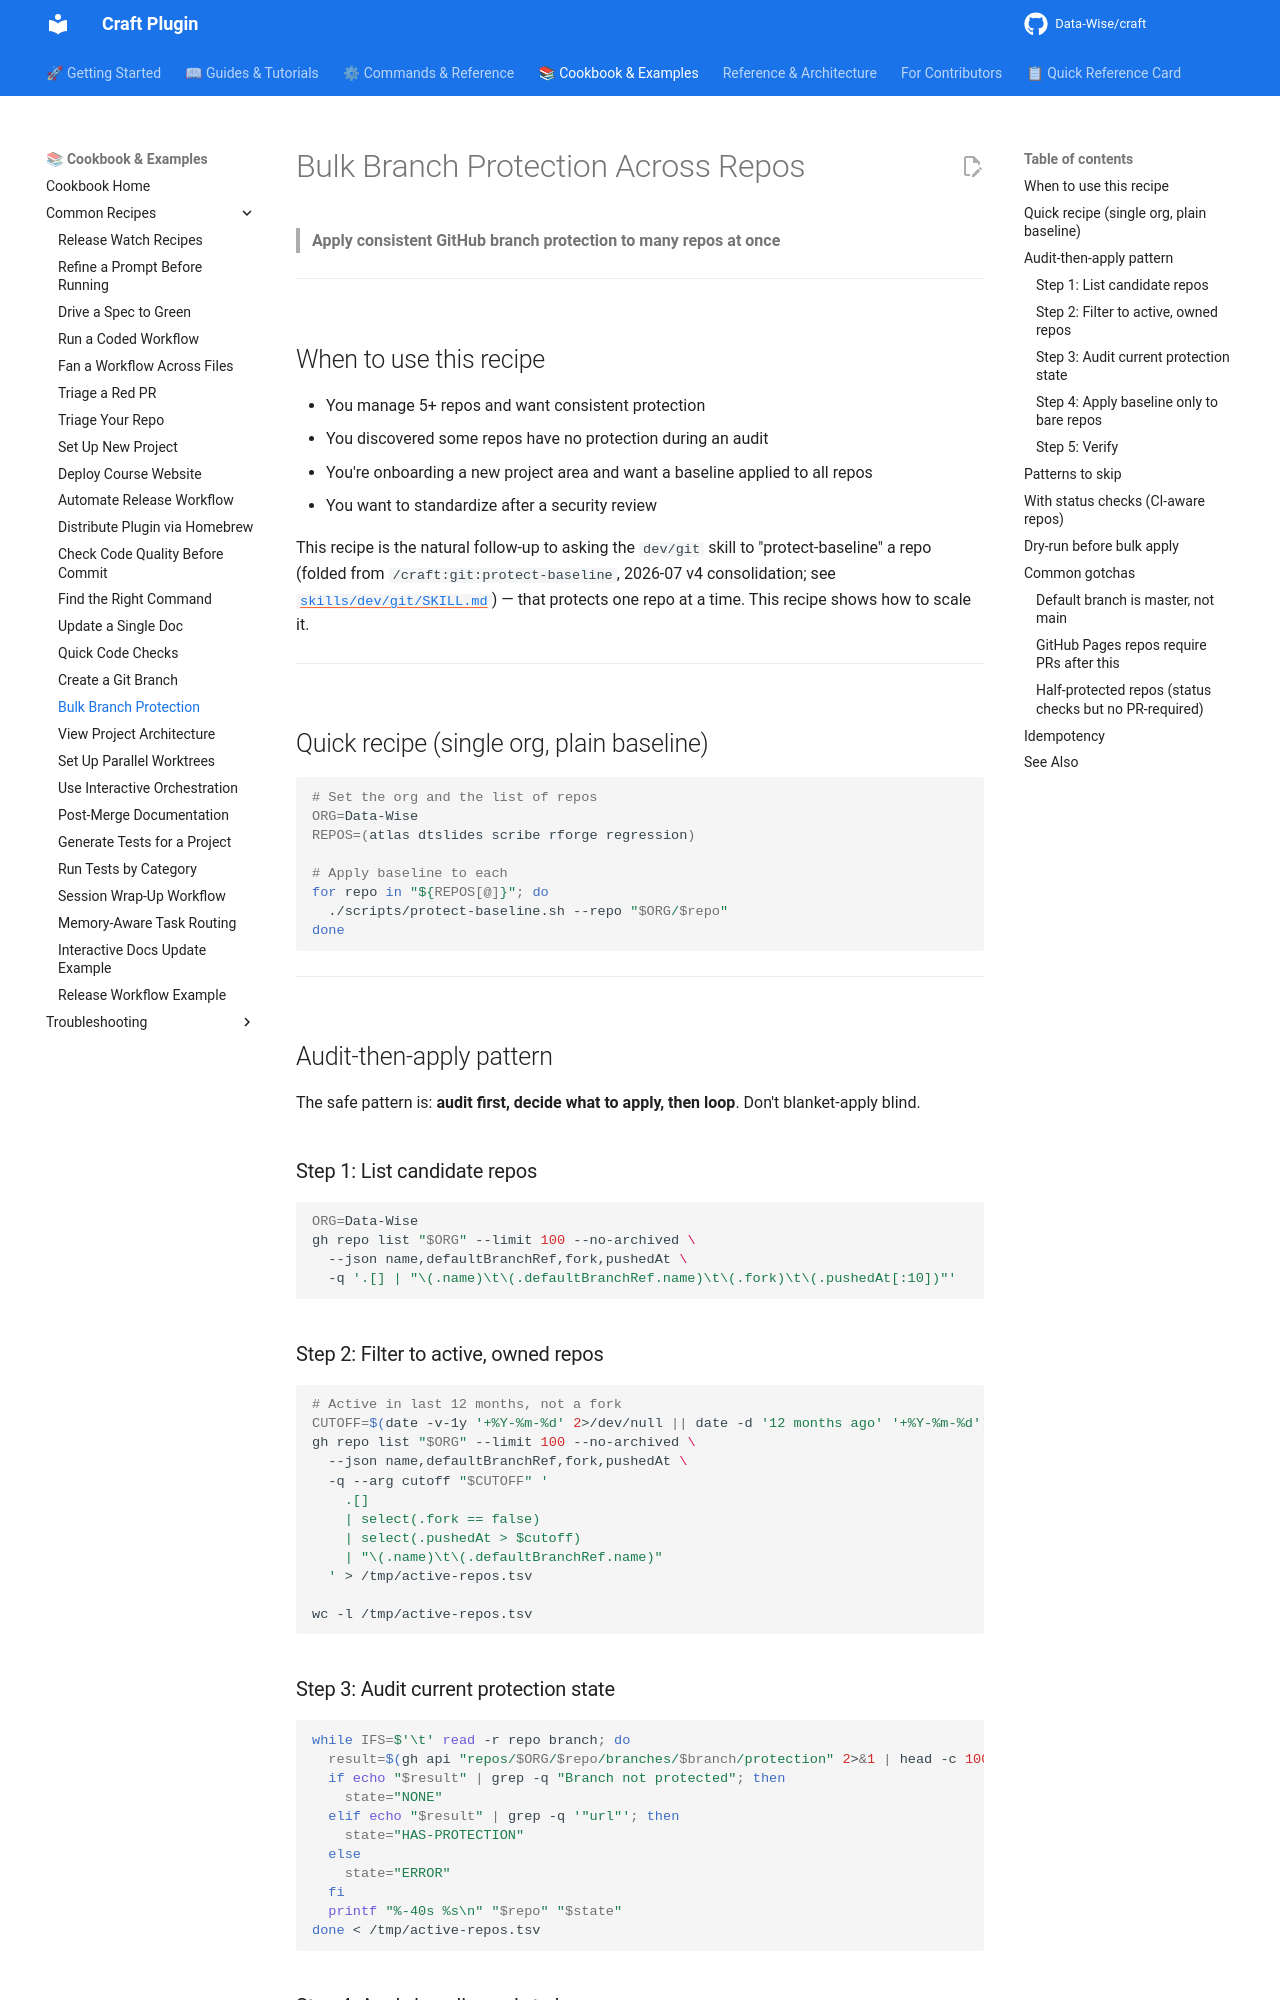

repository: Data-Wise/craft · page: cookbook/common/bulk-branch-protection/index.html · generator: mkdocs

# Bulk Branch Protection Across Repos

> **Apply consistent GitHub branch protection to many repos at once**

---

## When to use this recipe

- You manage 5+ repos and want consistent protection
- You discovered some repos have no protection during an audit
- You're onboarding a new project area and want a baseline applied to all repos
- You want to standardize after a security review

This recipe is the natural follow-up to asking the `dev/git` skill to
"protect-baseline" a repo (folded from `/craft:git:protect-baseline`, 2026-07
v4 consolidation; see
[`skills/dev/git/SKILL.md`](https://github.com/Data-Wise/craft/blob/dev/skills/dev/git/SKILL.md))
— that protects one repo at a time. This recipe shows how to scale it.

---

## Quick recipe (single org, plain baseline)

```bash
# Set the org and the list of repos
ORG=Data-Wise
REPOS=(atlas dtslides scribe rforge regression)

# Apply baseline to each
for repo in "${REPOS[@]}"; do
  ./scripts/protect-baseline.sh --repo "$ORG/$repo"
done
```

---

## Audit-then-apply pattern

The safe pattern is: **audit first, decide what to apply, then loop**. Don't blanket-apply blind.

### Step 1: List candidate repos

```bash
ORG=Data-Wise
gh repo list "$ORG" --limit 100 --no-archived \
  --json name,defaultBranchRef,fork,pushedAt \
  -q '.[] | "\(.name)\t\(.defaultBranchRef.name)\t\(.fork)\t\(.pushedAt[:10])"'
```

### Step 2: Filter to active, owned repos

```bash
# Active in last 12 months, not a fork
CUTOFF=$(date -v-1y '+%Y-%m-%d' 2>/dev/null || date -d '12 months ago' '+%Y-%m-%d')
gh repo list "$ORG" --limit 100 --no-archived \
  --json name,defaultBranchRef,fork,pushedAt \
  -q --arg cutoff "$CUTOFF" '
    .[]
    | select(.fork == false)
    | select(.pushedAt > $cutoff)
    | "\(.name)\t\(.defaultBranchRef.name)"
  ' > /tmp/active-repos.tsv

wc -l /tmp/active-repos.tsv
```

### Step 3: Audit current protection state

```bash
while IFS=$'\t' read -r repo branch; do
  result=$(gh api "repos/$ORG/$repo/branches/$branch/protection" 2>&1 | head -c 100)
  if echo "$result" | grep -q "Branch not protected"; then
    state="NONE"
  elif echo "$result" | grep -q '"url"'; then
    state="HAS-PROTECTION"
  else
    state="ERROR"
  fi
  printf "%-40s %s\n" "$repo" "$state"
done < /tmp/active-repos.tsv
```
